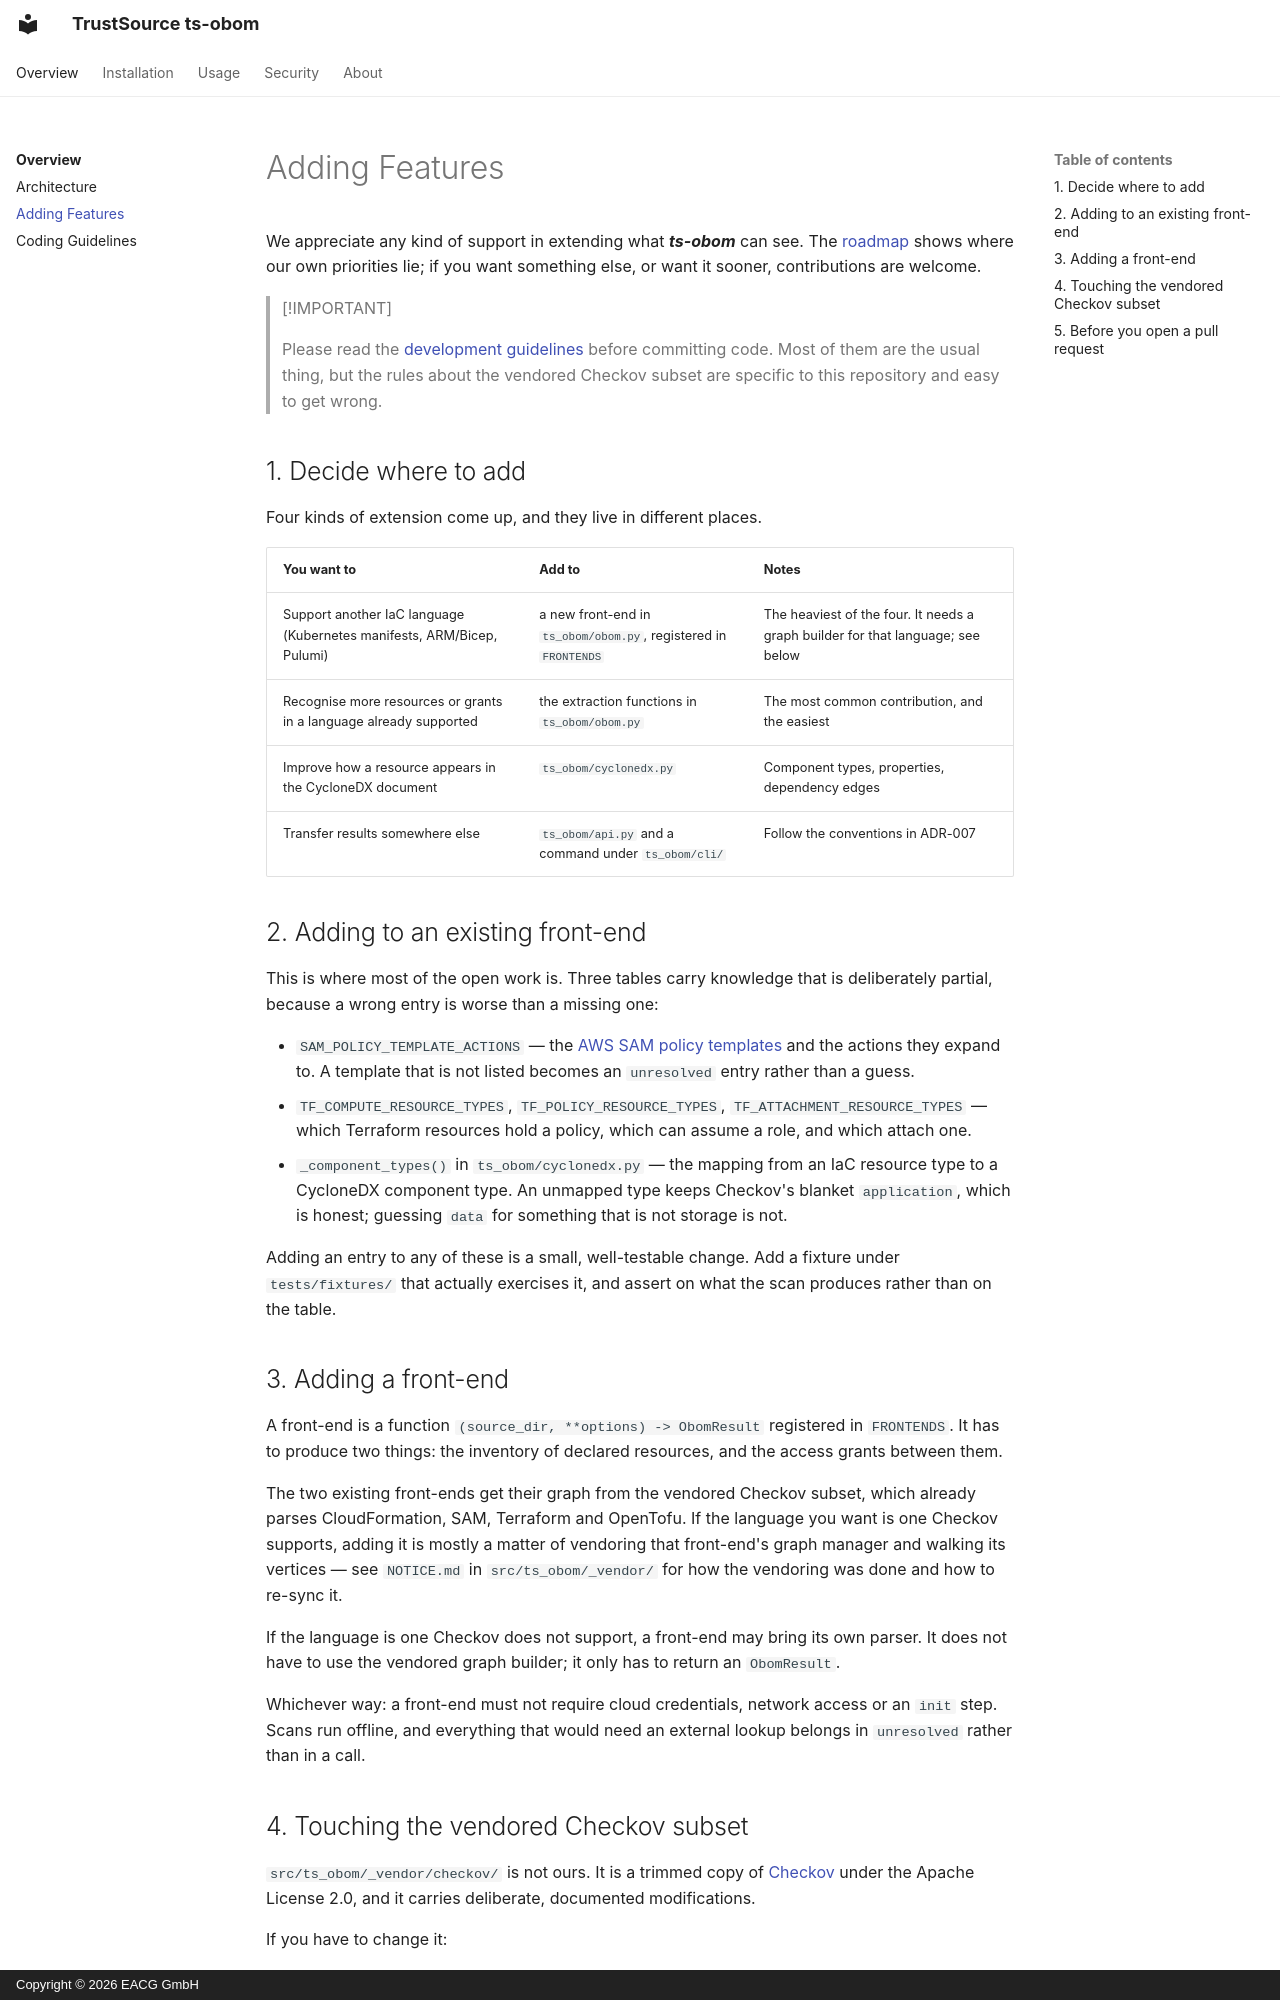

repository: TrustSource/ts-obom · page: adding/index.html · generator: mkdocs · copyright: Copyright © 2026 EACG GmbH

# Adding Features

We appreciate any kind of support in extending what ***ts-obom*** can see. The [roadmap](roadmap.md) shows where our own priorities lie; if you want something else, or want it sooner, contributions are welcome.

> [!IMPORTANT]
>
> Please read the [development guidelines](guidelines.md) before committing code. Most of them are the usual thing, but the rules about the vendored Checkov subset are specific to this repository and easy to get wrong.

## 1. Decide where to add

Four kinds of extension come up, and they live in different places.

| You want to | Add to | Notes |
|-------------|--------|-------|
| Support another IaC language (Kubernetes manifests, ARM/Bicep, Pulumi) | a new front-end in `ts_obom/obom.py`, registered in `FRONTENDS` | The heaviest of the four. It needs a graph builder for that language; see below |
| Recognise more resources or grants in a language already supported | the extraction functions in `ts_obom/obom.py` | The most common contribution, and the easiest |
| Improve how a resource appears in the CycloneDX document | `ts_obom/cyclonedx.py` | Component types, properties, dependency edges |
| Transfer results somewhere else | `ts_obom/api.py` and a command under `ts_obom/cli/` | Follow the conventions in ADR-007 |

## 2. Adding to an existing front-end

This is where most of the open work is. Three tables carry knowledge that is deliberately partial, because a wrong entry is worse than a missing one:

* `SAM_POLICY_TEMPLATE_ACTIONS` — the [AWS SAM policy templates](https://docs.aws.amazon.com/serverless-application-model/latest/developerguide/sam-policy-templates.html) and the actions they expand to. A template that is not listed becomes an `unresolved` entry rather than a guess.
* `TF_COMPUTE_RESOURCE_TYPES`, `TF_POLICY_RESOURCE_TYPES`, `TF_ATTACHMENT_RESOURCE_TYPES` — which Terraform resources hold a policy, which can assume a role, and which attach one.
* `_component_types()` in `ts_obom/cyclonedx.py` — the mapping from an IaC resource type to a CycloneDX component type. An unmapped type keeps Checkov's blanket `application`, which is honest; guessing `data` for something that is not storage is not.

Adding an entry to any of these is a small, well-testable change. Add a fixture under `tests/fixtures/` that actually exercises it, and assert on what the scan produces rather than on the table.

## 3. Adding a front-end

A front-end is a function `(source_dir, **options) -> ObomResult` registered in `FRONTENDS`. It has to produce two things: the inventory of declared resources, and the access grants between them.

The two existing front-ends get their graph from the vendored Checkov subset, which already parses CloudFormation, SAM, Terraform and OpenTofu. If the language you want is one Checkov supports, adding it is mostly a matter of vendoring that front-end's graph manager and walking its vertices — see `NOTICE.md` in `src/ts_obom/_vendor/` for how the vendoring was done and how to re-sync it.

If the language is one Checkov does not support, a front-end may bring its own parser. It does not have to use the vendored graph builder; it only has to return an `ObomResult`.

Whichever way: a front-end must not require cloud credentials, network access or an `init` step. Scans run offline, and everything that would need an external lookup belongs in `unresolved` rather than in a call.
